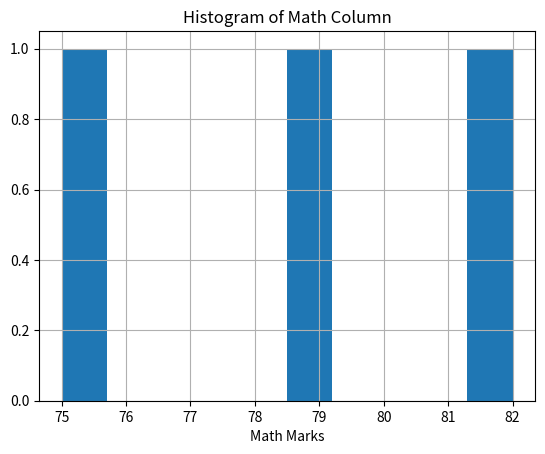

Write the Python code that produced this figure.
import pandas as pd
import numpy as np
import matplotlib.pyplot as plt

def main():
    
    data={"name":["Amit","Geetanjali","Pooja"],
          "English":[85,90,78],
          "Science":[np.nan,88,80],
          "Math":[75,np.nan,82]
       }
    df=pd.DataFrame(data)
    df.fillna(df.mean(numeric_only=True), inplace=True)
    df['Total']=df['English']+df['Science']+df['Math']
    df['Status'] = np.where(df['Total'] > 250, 'Pass', 'Fail')

    df['Math'].hist()
    plt.title('Histogram of Math Column')
    plt.xlabel('Math Marks')
    plt.show()
    
if __name__=="__main__":
    main()